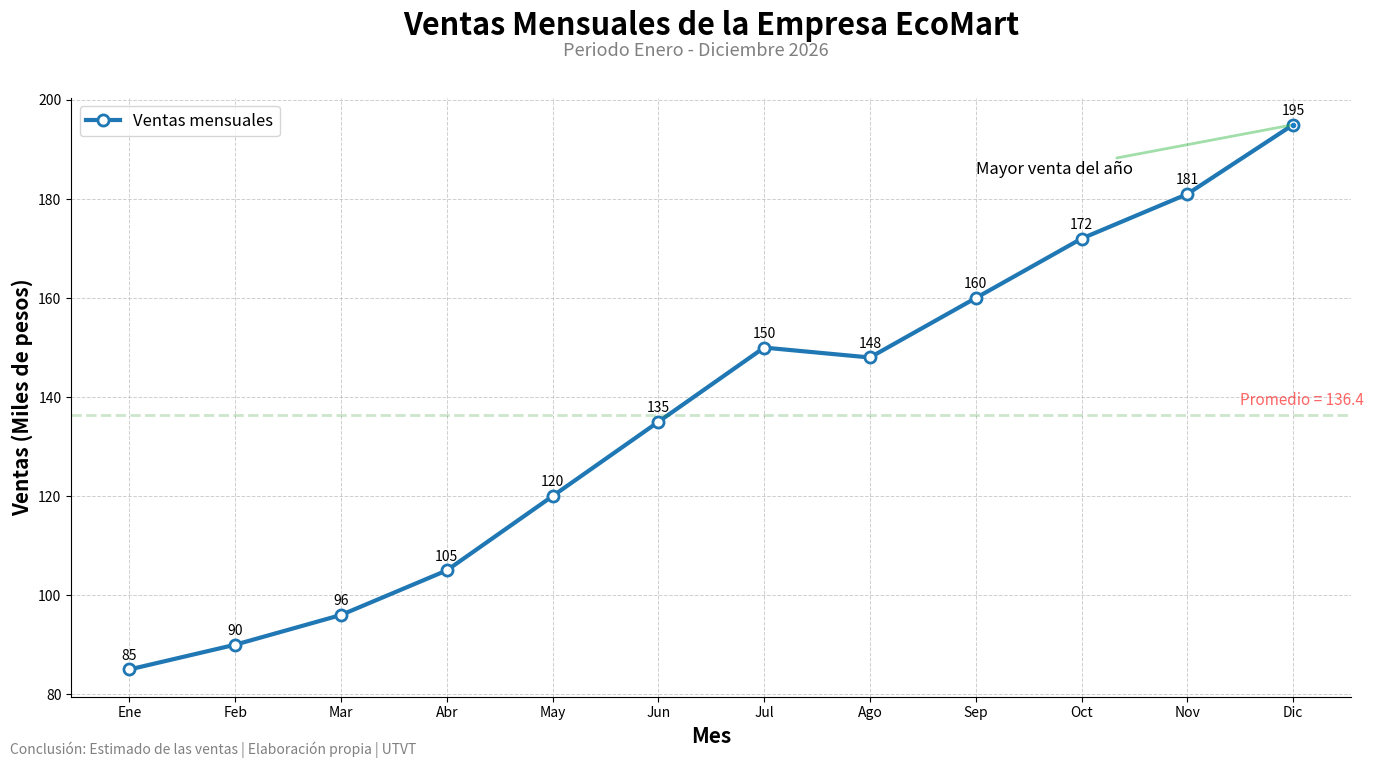

Write the Python code that produced this figure.
"""
==============================================================
Primer Gráfico con Matplotlib
==============================================================
Materia: Extracción de Conocimiento en Bases de Datos
Objetivo: Aprender a construir una gráfica utilizando
Matplotlib.
==============================================================
"""

# ==========================================================
# IMPORTACIÓN DE LIBRERÍAS
# ==========================================================
import matplotlib.pyplot as plt
import numpy as np

# ==========================================================
# DATOS
# ==========================================================
# Meses del año
meses = [
    "Ene",
    "Feb",
    "Mar",
    "Abr",
    "May",
    "Jun",
    "Jul",
    "Ago",
    "Sep",
    "Oct",
    "Nov",
    "Dic",
]

# Ventas simuladas (miles de pesos)
ventas = [85, 90, 96, 105, 120, 135, 150, 148, 160, 172, 181, 195]

# ==========================================================
# CONFIGURACIÓN GENERAL: ESTABLECE EL TAMAÑO DE LA FIGURA
# ==========================================================
plt.figure(figsize=(14, 8))

# ==========================================================
# GRÁFICA PRINCIPAL: DIBUJA LA LÍNEA CON COLOR Y MARCADORES
# ==========================================================
plt.plot(
    meses,
    ventas,
    color="#1f77b4",
    linewidth=3,
    marker="o",
    markersize=8,
    markerfacecolor="white",
    markeredgewidth=2,
    label="Ventas mensuales",
)

# ==========================================================
# TÍTULO PRINCIPAL
# ==========================================================
plt.title(
    "Ventas Mensuales de la Empresa EcoMart",
    fontsize=22,
    fontweight="bold",
    pad=45,
)

# ==========================================================
# SUBTÍTULO CON CONTEXTO
# ==========================================================
plt.suptitle(
    "Periodo Enero - Diciembre 2026", 
    fontsize=13, color="gray", y=.9
)

# ==========================================================
# ETIQUETAS EN LOS EJES
# ==========================================================
plt.xlabel("Mes", fontsize=15, fontweight="bold")
plt.ylabel("Ventas (Miles de pesos)", fontsize=15, fontweight="bold")

# ==========================================================
# CUADRÍCULA
# ==========================================================
plt.grid(linestyle="--", linewidth=0.7, alpha=0.6)

# ==========================================================
# LEYENDA
# ==========================================================
plt.legend(fontsize=12, loc="upper left")

# ==========================================================
# ANOTACIONES: MUESTRA EL VALOR EXACTO DE CADA OBSERVACIÓN
# ==========================================================
for x, y in zip(meses, ventas):
    plt.text(x, y + 2, str(y), fontsize=10, ha="center")

# ==========================================================
# LÍNEA DE PROMEDIO
# ==========================================================
promedio = np.mean(ventas)
plt.axhline(
    promedio, color="green", linestyle="--", linewidth=2, label="Promedio", alpha=0.2
)
plt.text(10.5, 
         promedio + 2, 
         f"Promedio = {promedio:.1f}", 
         color="red", 
         fontsize=11,
         alpha = 0.6
         )

# ==========================================================
# DESTACAR EL MÁXIMO
# ==========================================================
indice_max = np.argmax(ventas)

plt.scatter(
    indice_max,
    ventas[indice_max],
    color="#1b7ec5",  
    marker="o", 
    s=9,
    zorder=5,
    label="Máximo",
)

plt.annotate(
    "Mayor venta del año",
    xy=(indice_max, ventas[indice_max]),
    xytext=(8, 185),
    arrowprops=dict(arrowstyle="-", color="#14ad28", lw=2, alpha=0.4),
    fontsize=12,
)

# ==========================================================
# PIE DE FIGURA
# ==========================================================
plt.figtext(
    0.01,
    0.01,
    "Conclusión: Estimado de las ventas | Elaboración propia | UTVT",
    fontsize=10,
    color="gray",
)

# ==========================================================
# QUITAR MARCO SUPERIOR Y DERECHO
# ==========================================================
ax = plt.gca()
ax.spines["top"].set_visible(False)
ax.spines["right"].set_visible(False)

# ==========================================================
# AJUSTAR ESPACIOS Y GUARDAR
# ==========================================================
plt.tight_layout()
plt.savefig("Grafica_Profesional_01.png", dpi=300, bbox_inches="tight")

# ==========================================================
# MOSTRAR
# ==========================================================
plt.show()

print("=" * 60)
print("Gráfica generada correctamente.")
print("Archivo guardado como:")
print("Grafica_Profesional_01.png")
print("=" * 60)
